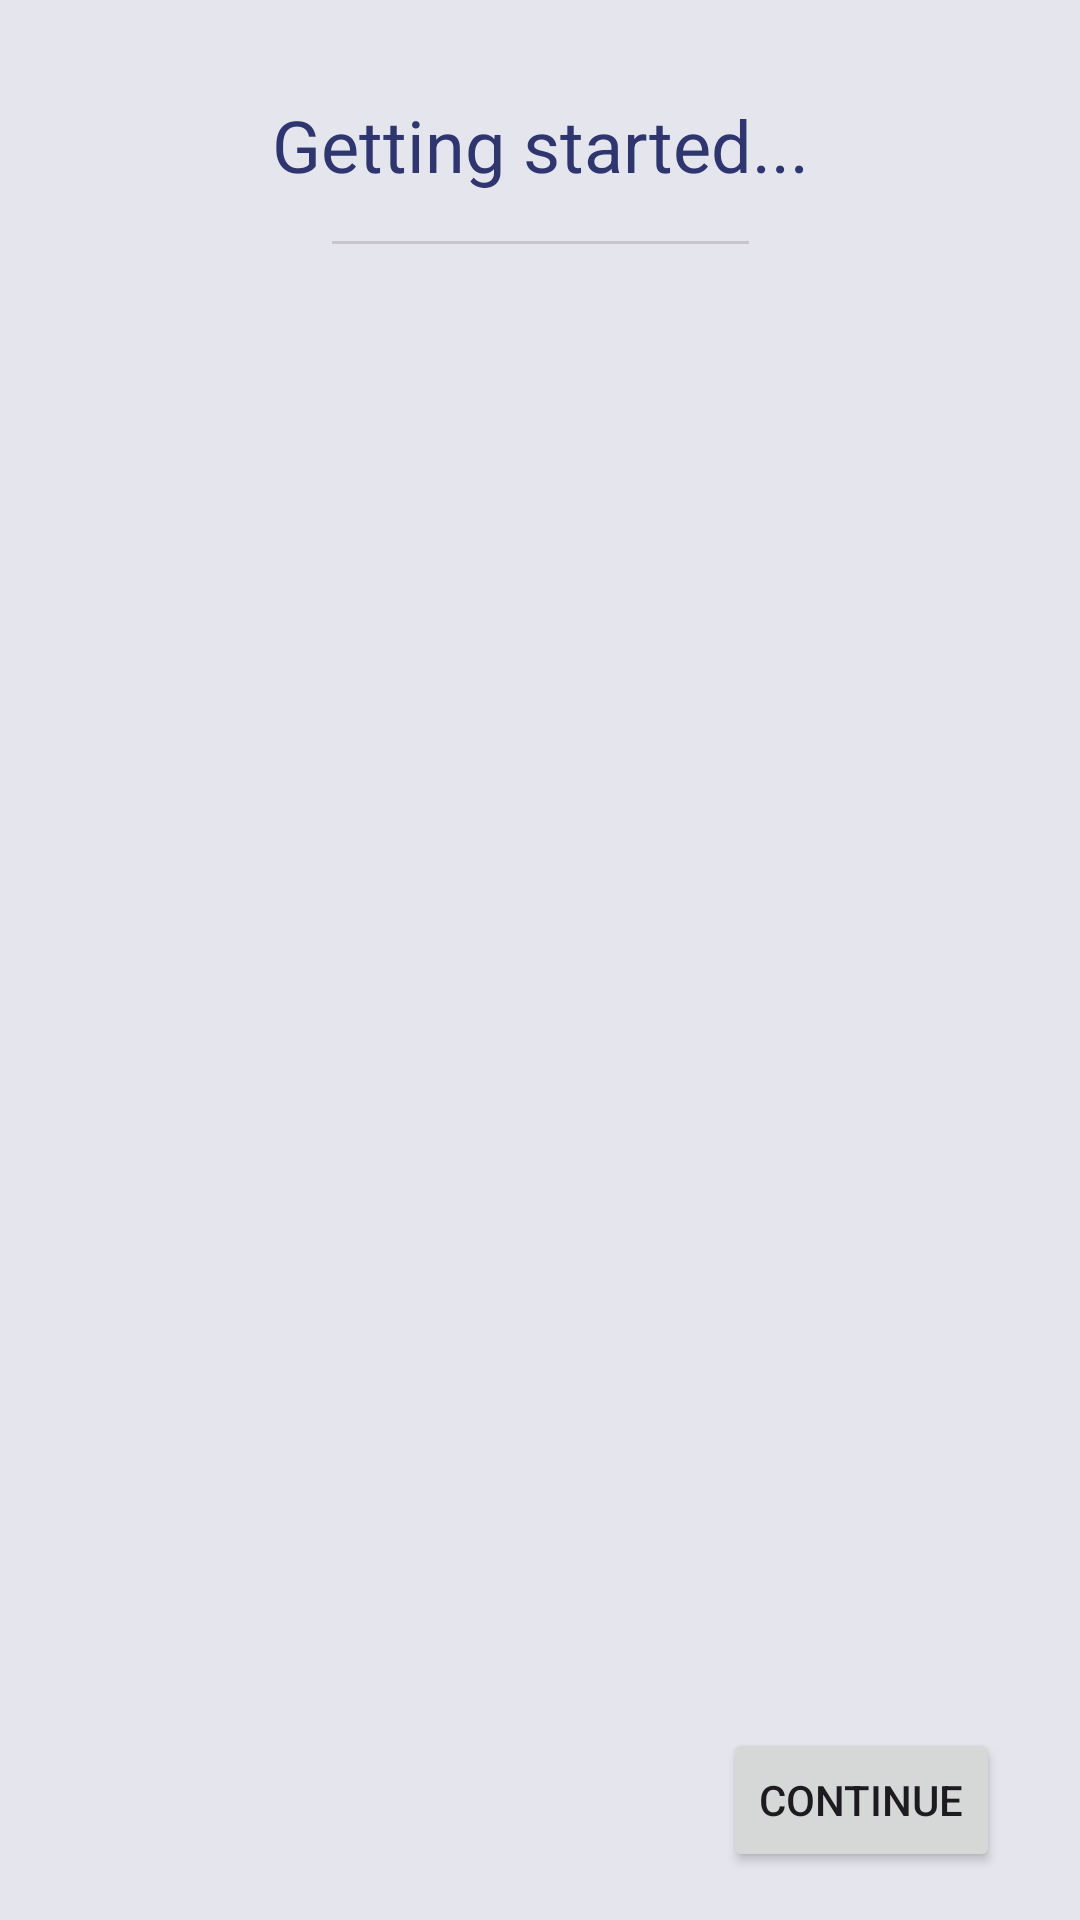

Produce the Android XML layout that renders to this screen, including the resource entries it uses.
<!-- AndroidManifest.xml: application theme Theme.NetworkPulse.DayNight.NoActionBar -->
<!-- res/layout/activity_prepare.xml -->
<?xml version="1.0" encoding="utf-8"?>
<androidx.constraintlayout.widget.ConstraintLayout xmlns:android="http://schemas.android.com/apk/res/android"
    xmlns:app="http://schemas.android.com/apk/res-auto"
    xmlns:tools="http://schemas.android.com/tools"
    android:layout_width="match_parent"
    android:layout_height="match_parent">

    <TextView
        android:id="@+id/prepareTitle"
        android:layout_width="wrap_content"
        android:layout_height="wrap_content"
        android:layout_marginTop="32dp"
        android:text="Getting started..."
        android:textColor="@color/primary"
        android:textSize="24sp"
        app:layout_constraintEnd_toEndOf="parent"
        app:layout_constraintStart_toStartOf="parent"
        app:layout_constraintTop_toTopOf="parent" />

    <com.google.android.material.divider.MaterialDivider
        android:id="@+id/prepareTitleLine"
        android:layout_width="0dp"
        android:layout_height="wrap_content"
        android:layout_marginStart="20dp"
        android:layout_marginTop="16dp"
        android:layout_marginEnd="20dp"
        app:layout_constraintEnd_toEndOf="@+id/prepareTitle"
        app:layout_constraintStart_toStartOf="@+id/prepareTitle"
        app:layout_constraintTop_toBottomOf="@+id/prepareTitle" />

    <Button
        android:id="@+id/button"
        android:layout_width="wrap_content"
        android:layout_height="wrap_content"
        android:layout_marginBottom="16dp"
        android:enabled="true"
        android:onClick="openMainActivity"
        android:text="Continue"
        app:layout_constraintHorizontal_bias="0.9"
        app:layout_constraintBottom_toBottomOf="parent"
        app:layout_constraintEnd_toEndOf="parent"
        app:layout_constraintStart_toStartOf="parent" />

    <ScrollView
        android:fadingEdgeLength="64dp"
        android:requiresFadingEdge="vertical"
        android:orientation="vertical"
        android:layout_width="0dp"
        android:layout_height="0dp"
        android:layout_marginTop="16dp"
        android:layout_marginBottom="16dp"
        app:layout_constraintBottom_toTopOf="@+id/button"
        app:layout_constraintEnd_toEndOf="parent"
        app:layout_constraintStart_toStartOf="parent"
        app:layout_constraintTop_toBottomOf="@+id/prepareTitleLine">

        <LinearLayout
            android:id="@+id/prepareItems"
            android:layout_width="match_parent"
            android:layout_height="wrap_content"
            android:layout_marginHorizontal="@dimen/activity_horizontal_margin"
            android:orientation="vertical">

            <include
                layout="@layout/item_prepare"
                android:visibility="gone"
                tools:visibility="visible" />

            <Space
                android:layout_width="match_parent"
                android:layout_height="8dp"
                android:visibility="gone"
                tools:visibility="visible" />

            <include
                layout="@layout/item_prepare"
                android:visibility="gone"
                tools:visibility="visible" />

            <Space
                android:layout_width="match_parent"
                android:layout_height="8dp"
                android:visibility="gone"
                tools:visibility="visible" />

            <include
                layout="@layout/item_prepare"
                android:visibility="gone"
                tools:visibility="visible" />

            <Space
                android:layout_width="match_parent"
                android:layout_height="8dp"
                android:visibility="gone"
                tools:visibility="visible" />

            <include
                layout="@layout/item_prepare"
                android:visibility="gone"
                tools:visibility="visible" />

            <Space
                android:layout_width="match_parent"
                android:layout_height="8dp"
                android:visibility="gone"
                tools:visibility="visible" />

            <include
                layout="@layout/item_prepare"
                android:visibility="gone"
                tools:visibility="visible" />

            <Space
                android:layout_width="match_parent"
                android:layout_height="8dp"
                android:visibility="gone"
                tools:visibility="visible" />

            <include
                layout="@layout/item_prepare"
                android:visibility="gone"
                tools:visibility="visible" />

            <Space
                android:layout_width="match_parent"
                android:layout_height="8dp"
                android:visibility="gone"
                tools:visibility="visible" />

            <include
                layout="@layout/item_prepare"
                android:visibility="gone"
                tools:visibility="visible" />

            <Space
                android:layout_width="match_parent"
                android:layout_height="8dp"
                android:visibility="gone"
                tools:visibility="visible" />

            <include
                layout="@layout/item_prepare"
                android:visibility="gone"
                tools:visibility="visible" />

        </LinearLayout>
    </ScrollView>


</androidx.constraintlayout.widget.ConstraintLayout>
<!-- res/layout/item_prepare.xml (included above) -->
<?xml version="1.0" encoding="utf-8"?>
<LinearLayout xmlns:android="http://schemas.android.com/apk/res/android"
    xmlns:app="http://schemas.android.com/apk/res-auto"
    xmlns:tools="http://schemas.android.com/tools"
    android:id="@+id/item_prepare"
    android:layout_width="match_parent"
    android:layout_height="wrap_content"
    android:background="@drawable/shape_rounded_inkwell"
    android:backgroundTint="@color/surface"
    android:clickable="true"
    android:padding="0dp"
    android:orientation="horizontal"
    tools:showIn="@layout/activity_prepare"
    android:baselineAligned="false">


    <LinearLayout
        android:layout_width="0dp"
        android:layout_height="wrap_content"
        android:layout_gravity="center|top"
        android:layout_weight="1"
        android:orientation="vertical"
        android:padding="0dp">

        <LinearLayout
            android:layout_width="match_parent"
            android:layout_height="wrap_content"
            android:layout_gravity="center|start"
            android:padding="0dp">

            <ImageView
                android:id="@+id/itemIcon"
                android:layout_width="64dp"
                android:layout_height="64dp"
                android:layout_gravity="center|start"
                android:padding="8dp"
                android:src="@drawable/ic_launcher_foreground"
                app:tint="@color/secondary" />

            <Space
                android:layout_height="match_parent"
                android:layout_width="8dp" />

            <TextView
                android:id="@+id/itemTitle"
                android:layout_width="0dp"
                android:layout_height="wrap_content"
                android:layout_gravity="center|start"
                android:layout_weight="1"
                android:text="Placeholder title"
                android:textColor="@color/secondary"
                android:textSize="20sp" />

            <Space
                android:layout_height="match_parent"
                android:layout_width="8dp" />

            <CheckBox
                android:id="@+id/itemCheckbox"
                android:layout_width="wrap_content"
                android:layout_height="wrap_content"
                android:layout_gravity="center|end"
                android:buttonTint="@color/secondary"
                android:clickable="false" />
        </LinearLayout>


        <TextView
            android:id="@+id/itemDescription"
            android:layout_width="match_parent"
            android:layout_height="wrap_content"
            android:alpha=".85"
            android:paddingBottom="8dp"
            android:paddingHorizontal="@dimen/activity_horizontal_margin"
            android:text="Useful description for this item to explain what this item does" />
    </LinearLayout>

</LinearLayout>
<!-- resources referenced by this layout -->
<resources>
  <color name="primary">@color/galactic_blue_600</color>
  <color name="secondary">@color/galactic_yellow_700</color>
  <color name="surface">@color/galactic_blue_200</color>
  <dimen name="activity_horizontal_margin">16dp</dimen>
  <!-- drawable ic_launcher_foreground (drawable) -->
  <vector xmlns:android="http://schemas.android.com/apk/res/android"
      android:width="108dp"
      android:height="108dp"
      android:viewportWidth="24"
      android:viewportHeight="24">
  
      <path
          android:fillColor="@color/galactic_yellow"
          android:pathData="M15.11,12.45L14,10.24l-3.11,6.21C10.73,16.79 10.38,17 10,17s-0.73,-0.21 -0.89,-0.55L7.38,13H2v5c0,1.1 0.9,2 2,2h16c1.1,0 2,-0.9 2,-2v-5h-6C15.62,13 15.27,12.79 15.11,12.45z" />
      <path
          android:fillColor="@color/galactic_yellow_200"
          android:pathData="M20,4H4C2.9,4 2,4.9 2,6v5h6c0.38,0 0.73,0.21 0.89,0.55L10,13.76l3.11,-6.21c0.34,-0.68 1.45,-0.68 1.79,0L16.62,11H22V6C22,4.9 21.1,4 20,4z" />
  
  </vector>
  <!-- drawable shape_rounded_inkwell (drawable) -->
  <?xml version="1.0" encoding="UTF-8"?>
  <ripple xmlns:android="http://schemas.android.com/apk/res/android"
      android:color="@color/secondary">
      <item android:id="@android:id/mask">
          <shape>
              <corners android:radius="10dp" />
          </shape>
      </item>
  </ripple>
  <style name="Theme.NetworkPulse.DayNight.NoActionBar" parent="Theme.NetworkPulse.DayNight">
          <item name="windowActionBar">false</item>
          <item name="windowNoTitle">true</item>
      </style>
  <color name="galactic_blue_600">#2f356e</color>
  <color name="galactic_yellow_700">#e36800</color>
  <color name="galactic_blue_200">#9499b8</color>
  <color name="galactic_yellow">@color/galactic_yellow_100</color>
  <color name="galactic_yellow_200">#f7c15f</color>
  <color name="galactic_yellow_100">#fdd99b</color>
  <color name="onPrimary">@color/galactic_blue_50</color>
  <color name="primaryContainer">@color/galactic_blue_100</color>
  <color name="onPrimaryContainer">@color/galactic_blue_900</color>
  <color name="onSecondary">@color/galactic_yellow_100</color>
  <color name="secondaryContainer">@color/galactic_yellow_100</color>
  <color name="onSecondaryContainer">@color/galactic_yellow_dark_900</color>
  <color name="background">@color/galactic_blue_50</color>
  <color name="onBackground">@color/galactic_blue_darker</color>
  <color name="onSurface">@color/galactic_blue_darker</color>
  <color name="error">#b00020</color>
  <color name="onError">#ffbac7</color>
  <color name="errorContainer">#ffbac7</color>
  <color name="onErrorContainer">#36000a</color>
  <color name="galactic_blue_50">#e5e6ed</color>
  <color name="galactic_blue_100">#bec1d5</color>
  <color name="galactic_blue_900">#141541</color>
  <color name="galactic_yellow_dark_900">#441d00</color>
  <color name="galactic_blue_darker">#0E0E12</color>
</resources>
